2-way image classification set "cnn_dataset_final" from GitHub (b43008943-ctrl/labmind-ai); label vocabulary: normal, sickle cell.

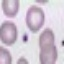
Label: normal

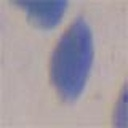
Label: sickle cell

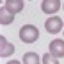
Label: normal

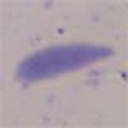
Label: sickle cell

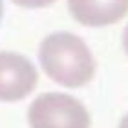
Label: normal

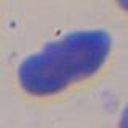
Label: sickle cell
